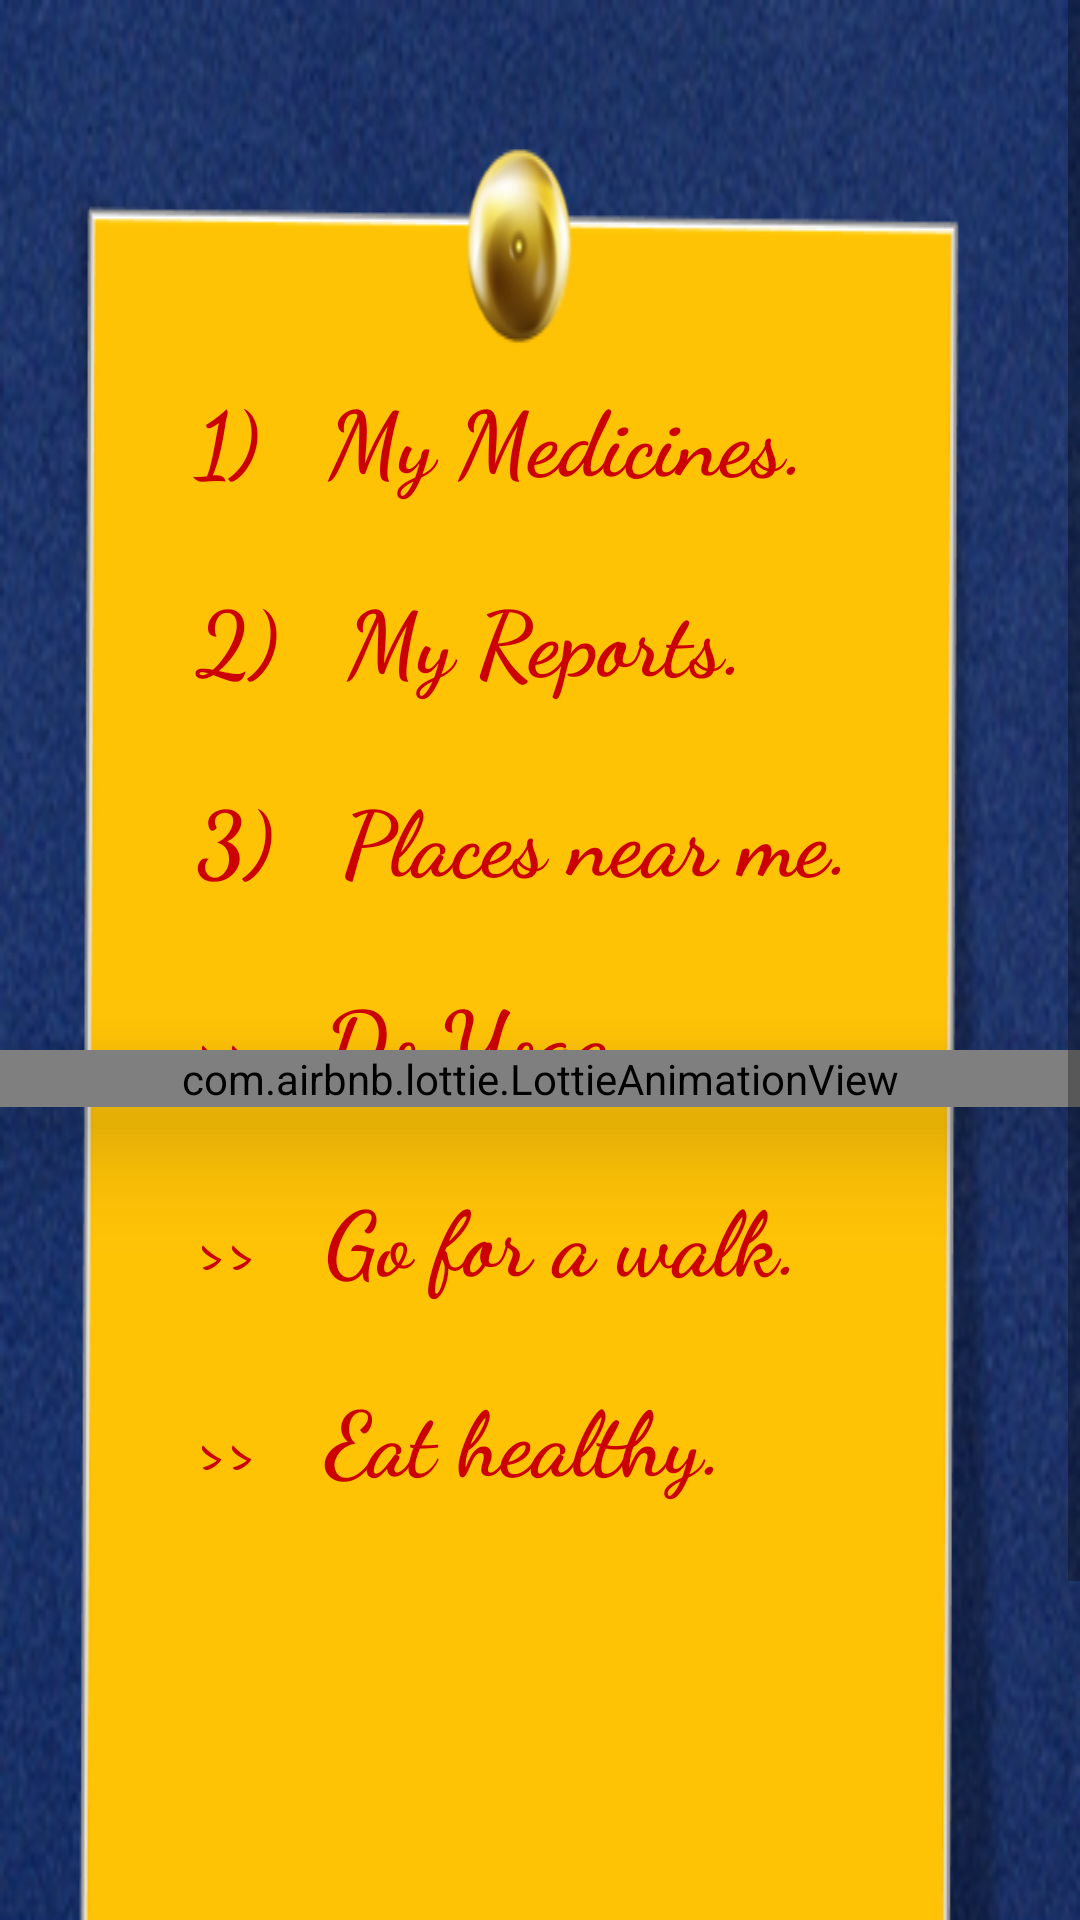

Here is an Android app screen rendered from its layout file. Give the layout XML and the strings, colors and styles it references.
<!-- AndroidManifest.xml: application theme AppTheme -->
<!-- res/layout/frag_home.xml -->
<?xml version="1.0" encoding="utf-8"?>
<ScrollView xmlns:android="http://schemas.android.com/apk/res/android"
    xmlns:app="http://schemas.android.com/apk/res-auto"
    android:layout_width="match_parent"
    android:layout_height="match_parent"
    android:background="@drawable/softboard">



    <RelativeLayout
        android:layout_width="match_parent"
        android:layout_height="wrap_content"
        android:background="@drawable/paper">



        <TextView
            android:id="@+id/medicines"
            android:layout_width="wrap_content"
            android:layout_height="wrap_content"
            android:layout_marginLeft="50dp"
            android:layout_marginStart="50dp"
            android:layout_marginTop="125dp"
            android:fontFamily="cursive"
            android:text="  1)   My Medicines."

            android:textColor="@android:color/holo_red_dark"
            android:textSize="30sp"
            android:textStyle="bold"
            app:fontFamily="cursive" />

        <TextView
            android:id="@+id/reports"
            android:layout_width="wrap_content"
            android:layout_height="wrap_content"
            android:layout_below="@id/medicines"
            android:layout_marginLeft="50dp"
            android:layout_marginStart="50dp"
            android:layout_marginTop="25dp"
            android:text="  2)   My Reports."
            android:textColor="@android:color/holo_red_dark"
            android:textSize="30sp"
            android:textStyle="bold"
            app:fontFamily="cursive" />

        <TextView
            android:id="@+id/map"
            android:layout_width="wrap_content"
            android:layout_height="wrap_content"
            android:layout_below="@id/reports"
            android:layout_marginLeft="50dp"
            android:layout_marginStart="50dp"
            android:layout_marginTop="25dp"
            android:text="  3)   Places near me."
            android:textColor="@android:color/holo_red_dark"
            android:textSize="30sp"
            android:textStyle="bold"
            app:fontFamily="cursive" />

        <TextView
            android:id="@+id/walk"
            android:layout_width="wrap_content"
            android:layout_height="wrap_content"
            android:layout_below="@+id/yoga"
            android:layout_marginLeft="50dp"
            android:layout_marginStart="50dp"
            android:layout_marginTop="25dp"
            android:text="  >>   Go for a walk."
            android:textColor="@android:color/holo_red_dark"
            android:textSize="30sp"
            android:textStyle="bold"
            app:fontFamily="cursive" />

        <TextView
            android:id="@+id/food"
            android:layout_width="wrap_content"
            android:layout_height="wrap_content"
            android:layout_below="@id/walk"
            android:layout_marginLeft="50dp"
            android:layout_marginStart="50dp"
            android:layout_marginTop="25dp"
            android:text="  >>   Eat healthy."
            android:textColor="@android:color/holo_red_dark"
            android:textSize="30sp"
            android:textStyle="bold"
            app:fontFamily="cursive" />

        <TextView
            android:id="@+id/yoga"
            android:layout_width="wrap_content"
            android:layout_height="wrap_content"
            android:layout_below="@id/map"
            android:layout_marginLeft="50dp"
            android:layout_marginStart="50dp"
            android:layout_marginTop="25dp"
            android:text="  >>   Do Yoga"
            android:textColor="@android:color/holo_red_dark"
            android:textSize="30sp"
            android:textStyle="bold"
            app:fontFamily="cursive" />

        <com.airbnb.lottie.LottieAnimationView
            android:id="@+id/anim_doctors"
            android:layout_width="match_parent"
            android:layout_height="wrap_content"
            android:layout_marginTop="350dp"
            android:elevation="20dp"
            app:lottie_autoPlay="true"
            app:lottie_fileName="doctors.json"
            app:lottie_loop="true" />

    </RelativeLayout>


</ScrollView>
<!-- resources referenced by this layout -->
<resources>
  <!-- drawable paper: png bitmap (drawable, 48029 bytes) -->
  <!-- drawable softboard: jpg bitmap (drawable, 51908 bytes) -->
  <style name="AppTheme" parent="Theme.AppCompat.Light.NoActionBar">
          
  
          <item name="colorPrimary">@android:color/holo_orange_dark</item>
          <item name="colorPrimaryDark">@android:color/holo_orange_dark</item>
          <item name="colorAccent">@color/colorAccent</item>
      </style>
  <!-- not gathered from this repository: default colours our renderer supplied (Android Studio template values) -->
  <color name="colorAccent">#FF03DAC5</color>
</resources>
